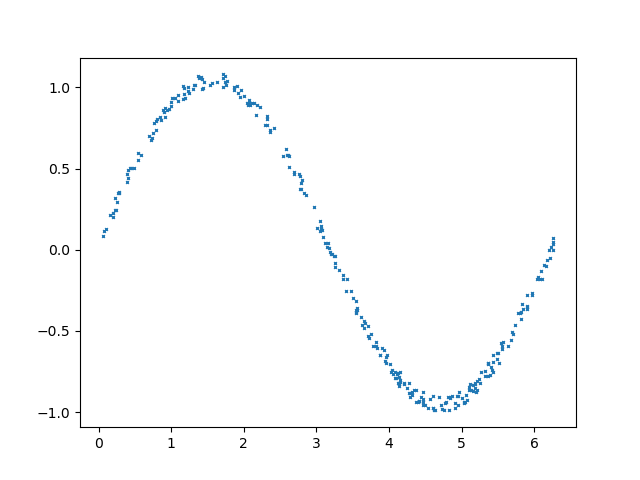

The file beside this chart, header and first rows:
, output, input
0, -0.4495, 3.673
1, 0.03861, 3.117
2, -0.4131, 3.609
3, -0.3517, 5.906
4, -0.8979, 5.055
5, 0.8901, 2.082
6, -0.8264, 5.121
7, -0.5286, 3.715
8, 0.8692, 0.9759
9, -0.9015, 4.937
10, 0.0007354, 6.207
11, 0.8828, 1.001
12, 0.1278, 0.09925
13, 0.07347, 6.263
14, 0.2931, 0.2504
15, -0.8213, 4.121
16, -0.6055, 3.902
17, -0.8754, 4.318
18, 0.9057, 2.142
19, -0.3454, 5.9
20, 0.1786, 3.052
21, -0.2535, 3.408
22, -0.1833, 6.08
23, -0.01273, 3.192
24, -0.6356, 5.495
25, -0.1829, 3.362
26, 0.9231, 2.068
27, 0.04612, 6.259
28, -0.8672, 5.152
29, 0.076, 3.088
30, -0.2651, 5.975
31, 0.9973, 1.438
32, -0.9401, 4.788
33, 0.5016, 0.453
34, -0.5902, 5.639
35, -0.9053, 4.447
36, -0.5708, 5.569
37, -0.6094, 5.557
38, -0.1676, 6.046
39, -0.6475, 3.874
40, 0.2233, 0.1968
41, -0.939, 4.372
42, 1.08, 1.713
43, -0.763, 4.055
44, 0.8733, 0.9108
45, -0.8048, 4.152
46, 0.7688, 2.296
47, 1.018, 1.535
48, -0.04058, 3.245
49, 0.7919, 0.789
50, -0.9857, 4.618
51, -0.364, 5.85
52, 1.002, 1.228
53, -0.6947, 5.432
54, -0.8767, 4.471
55, -0.9361, 5.032
56, 0.9319, 1.008
57, -0.4284, 5.812
58, -0.9329, 4.417
59, -0.6712, 5.49
... 240 more rows
